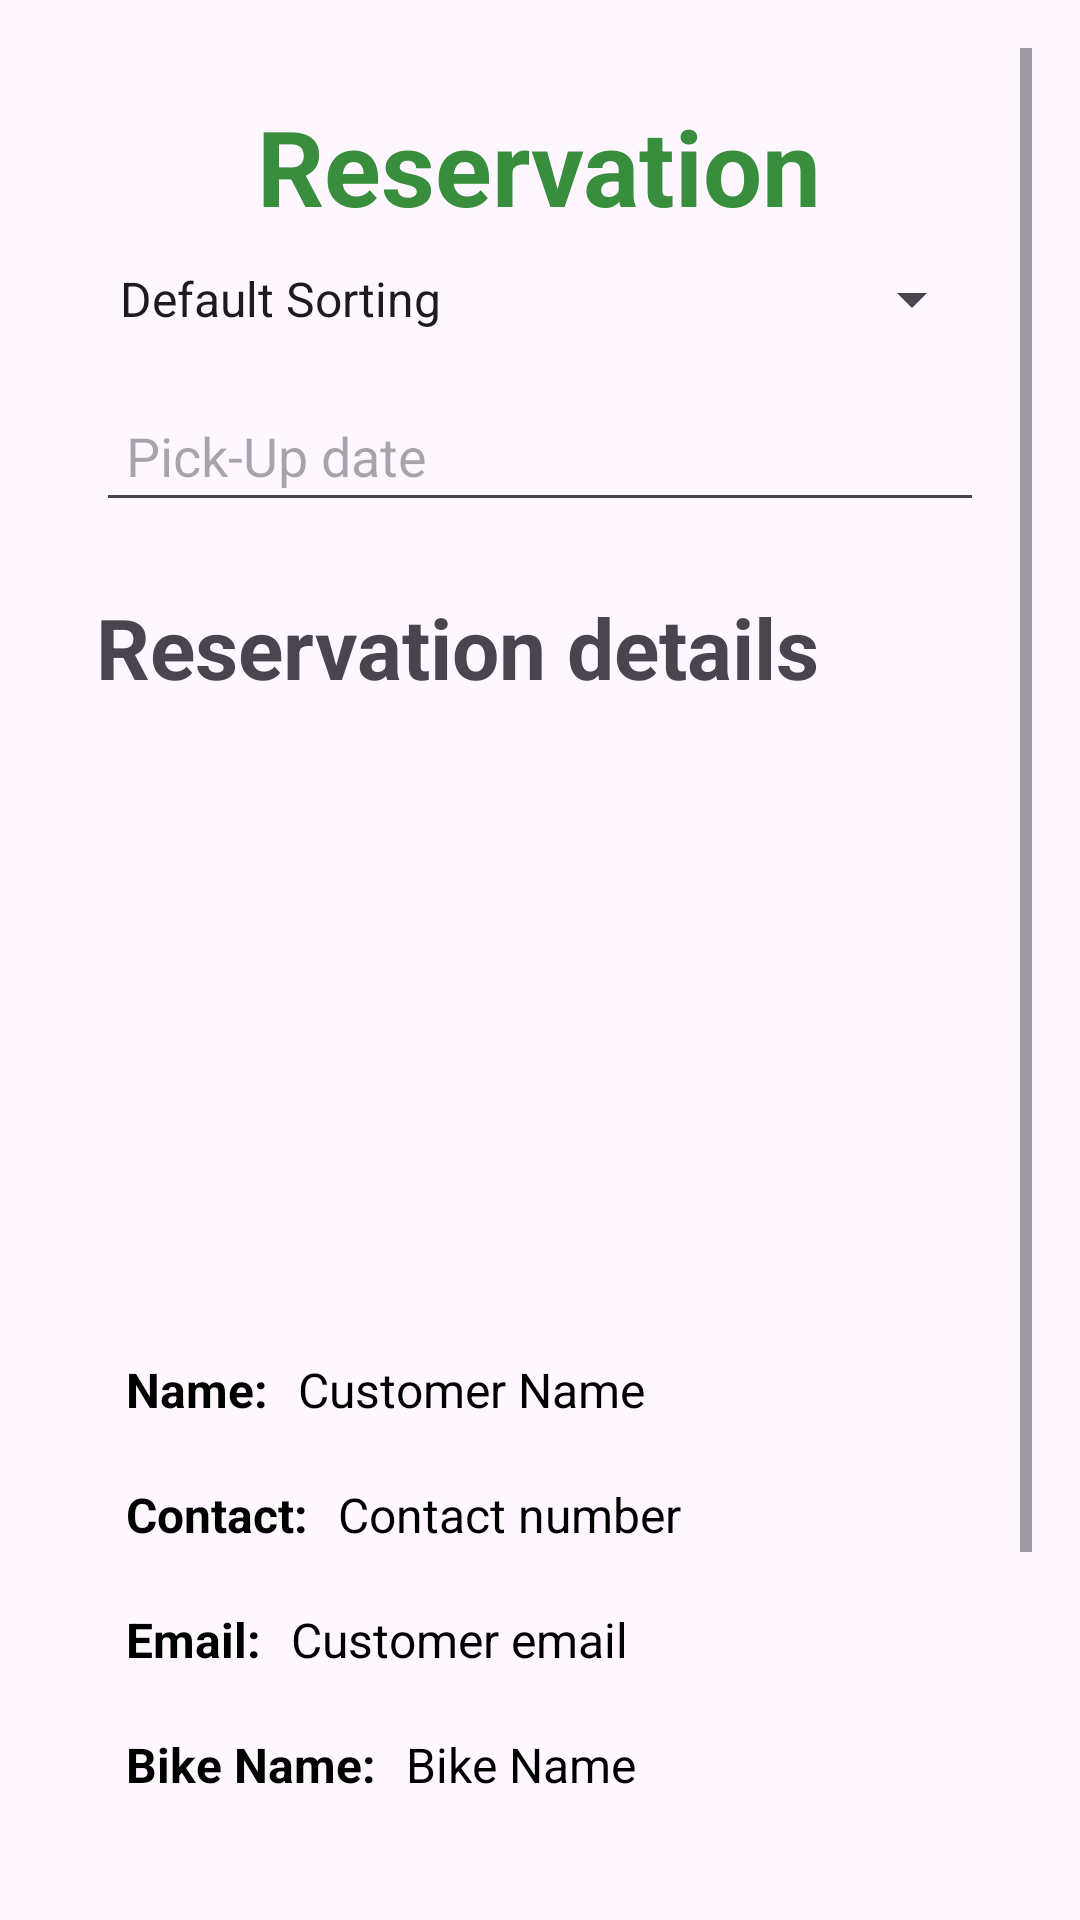

The Android layout XML behind this screen, and the referenced resources:
<!-- AndroidManifest.xml: application theme Theme.CityCycle_Rentals -->
<!-- res/layout/activity_reservation.xml -->
<?xml version="1.0" encoding="utf-8"?>
<ScrollView xmlns:android="http://schemas.android.com/apk/res/android"
    xmlns:tools="http://schemas.android.com/tools"
    android:fillViewport="true"
    tools:context=".ReservationActivity"
    android:id="@+id/main"
    android:layout_width="match_parent"
    android:layout_height="match_parent"
    android:padding="16dp">

    <LinearLayout
        android:layout_width="match_parent"
        android:layout_height="wrap_content"
        android:orientation="vertical"
        android:gravity="center_horizontal"
        android:padding="16dp"
        android:elevation="4dp">

        <TextView
            android:layout_width="wrap_content"
            android:layout_height="wrap_content"
            android:text="Reservation"
            android:layout_gravity="center"
            android:layout_marginBottom="4dp"
            android:textSize="35sp"
            android:textColor="@color/primary_colour"
            android:textStyle="bold"/>

        <Spinner
            android:id="@+id/spinnerReservation"
            android:layout_width="match_parent"
            android:layout_height="wrap_content"
            android:layout_marginTop="5dp"
            android:layout_marginBottom="18dp"
            android:entries="@array/sort_price" />

        <EditText
            android:id="@+id/etDob"
            android:layout_width="match_parent"
            android:layout_height="wrap_content"
            android:layout_marginBottom="15dp"
            android:drawablePadding="10dp"
            android:hint="Pick-Up date"
            android:drawableStart="@drawable/baseline_calendar_24"
            android:drawableTint="@color/black"
            android:textSize="18sp"
            android:textColor="@color/black"
            android:padding="10dp" />

        <TextView
            android:layout_width="wrap_content"
            android:layout_height="wrap_content"
            android:text="Reservation details"
            android:textSize="28sp"
            android:textStyle="bold"
            android:layout_gravity="left"
            android:layout_marginTop="8dp"
            android:layout_marginBottom="18dp"/>

        <ImageView
            android:id="@+id/imgBikeImage"
            android:layout_width="220dp"
            android:layout_height="172dp"
            android:layout_gravity="left"
            android:layout_marginBottom="18dp"
            android:scaleType="centerCrop" />

        <LinearLayout
            android:orientation="horizontal"
            android:layout_width="match_parent"
            android:layout_height="wrap_content"
            android:padding="10dp">

            <TextView
                android:text="Name:"
                android:textSize="16sp"
                android:textStyle="bold"
                android:layout_width="wrap_content"
                android:layout_height="wrap_content"
                android:textColor="@android:color/black"/>

            <TextView
                android:id="@+id/tvCustomerName"
                android:text="Customer Name"
                android:textSize="16sp"
                android:layout_width="0dp"
                android:layout_height="wrap_content"
                android:layout_weight="1"
                android:textColor="@android:color/black"
                android:paddingStart="10dp"/>
        </LinearLayout>

        <LinearLayout
            android:orientation="horizontal"
            android:layout_width="match_parent"
            android:layout_height="wrap_content"
            android:padding="10dp">

            <TextView
                android:text="Contact:"
                android:textStyle="bold"
                android:textSize="16sp"
                android:layout_width="wrap_content"
                android:layout_height="wrap_content"
                android:textColor="@android:color/black"/>

            <TextView
                android:id="@+id/tvCustomerContact"
                android:text="Contact number"
                android:textSize="16sp"
                android:layout_width="0dp"
                android:layout_height="wrap_content"
                android:layout_weight="1"
                android:textColor="@android:color/black"
                android:paddingStart="10dp"/>
        </LinearLayout>

        <LinearLayout
            android:orientation="horizontal"
            android:layout_width="match_parent"
            android:layout_height="wrap_content"
            android:padding="10dp">

            <TextView
                android:text="Email:"
                android:textSize="16sp"
                android:textStyle="bold"
                android:layout_width="wrap_content"
                android:layout_height="wrap_content"
                android:textColor="@android:color/black"/>

            <TextView
                android:id="@+id/tvCustomerEmail"
                android:text="Customer email"
                android:textSize="16sp"
                android:layout_width="0dp"
                android:layout_height="wrap_content"
                android:layout_weight="1"
                android:textColor="@android:color/black"
                android:paddingStart="10dp"/>
        </LinearLayout>

        <LinearLayout
            android:orientation="horizontal"
            android:layout_width="match_parent"
            android:layout_height="wrap_content"
            android:padding="10dp">

            <TextView
                android:text="Bike Name:"
                android:textSize="16sp"
                android:textStyle="bold"
                android:layout_width="wrap_content"
                android:layout_height="wrap_content"
                android:textColor="@android:color/black"/>

            <TextView
                android:id="@+id/tvBikeName"
                android:text="Bike Name"
                android:textSize="16sp"
                android:layout_width="0dp"
                android:layout_height="wrap_content"
                android:layout_weight="1"
                android:textColor="@android:color/black"
                android:paddingStart="10dp"/>
        </LinearLayout>

        <LinearLayout
            android:orientation="horizontal"
            android:layout_width="match_parent"
            android:layout_height="wrap_content"
            android:padding="10dp">

            <TextView
                android:text="Location:"
                android:textSize="16sp"
                android:textStyle="bold"
                android:layout_width="wrap_content"
                android:layout_height="wrap_content"
                android:textColor="@android:color/black"/>

            <TextView
                android:id="@+id/tvBikeLocation"
                android:text="Location"
                android:textSize="16sp"
                android:layout_width="0dp"
                android:layout_height="wrap_content"
                android:layout_weight="1"
                android:textColor="@android:color/black"
                android:paddingStart="10dp"/>
        </LinearLayout>

        <LinearLayout
            android:orientation="horizontal"
            android:layout_width="match_parent"
            android:layout_height="wrap_content"
            android:padding="10dp">

            <TextView
                android:text="Reserved for:"
                android:textSize="16sp"
                android:textStyle="bold"
                android:layout_width="wrap_content"
                android:layout_height="wrap_content"
                android:textColor="@android:color/black"/>

            <TextView
                android:id="@+id/tvReservationDuration"
                android:text=""
                android:textSize="16sp"
                android:layout_width="0dp"
                android:layout_height="wrap_content"
                android:layout_weight="1.8"
                android:textColor="@android:color/black"
                android:paddingStart="4dp"/>

            <TextView
                android:text="on"
                android:textSize="16sp"
                android:layout_width="wrap_content"
                android:layout_height="wrap_content"
                android:textColor="@android:color/black"/>

            <TextView
                android:id="@+id/tvReservation"
                android:text=""
                android:textSize="16sp"
                android:layout_width="0dp"
                android:layout_height="wrap_content"
                android:layout_weight="1"
                android:textColor="@android:color/black"
                android:paddingStart="4dp"/>
        </LinearLayout>


        <Button
            android:id="@+id/btnConfirmReservation"
            android:layout_width="match_parent"
            android:layout_height="wrap_content"
            android:text="Confirm Reservation"
            android:textSize="22sp"
            android:textColor="@android:color/white"
            android:backgroundTint="@color/primary_colour"
            android:layout_marginTop="20dp"
            android:padding="8dp"/>
    </LinearLayout>

</ScrollView>
<!-- resources referenced by this layout -->
<resources>
  <string-array name="sort_price">
          <item>Default Sorting</item>
          <item>Sort by price: High - Low</item>
          <item>Sort by price: Low - High</item>
      </string-array>
  <color name="black">#FF000000</color>
  <color name="primary_colour">#388E3C</color>
  <style name="Theme.CityCycle_Rentals" parent="Base.Theme.CityCycle_Rentals" />
  <style name="Base.Theme.CityCycle_Rentals" parent="Theme.Material3.DayNight.NoActionBar">
          
          
      </style>
</resources>
